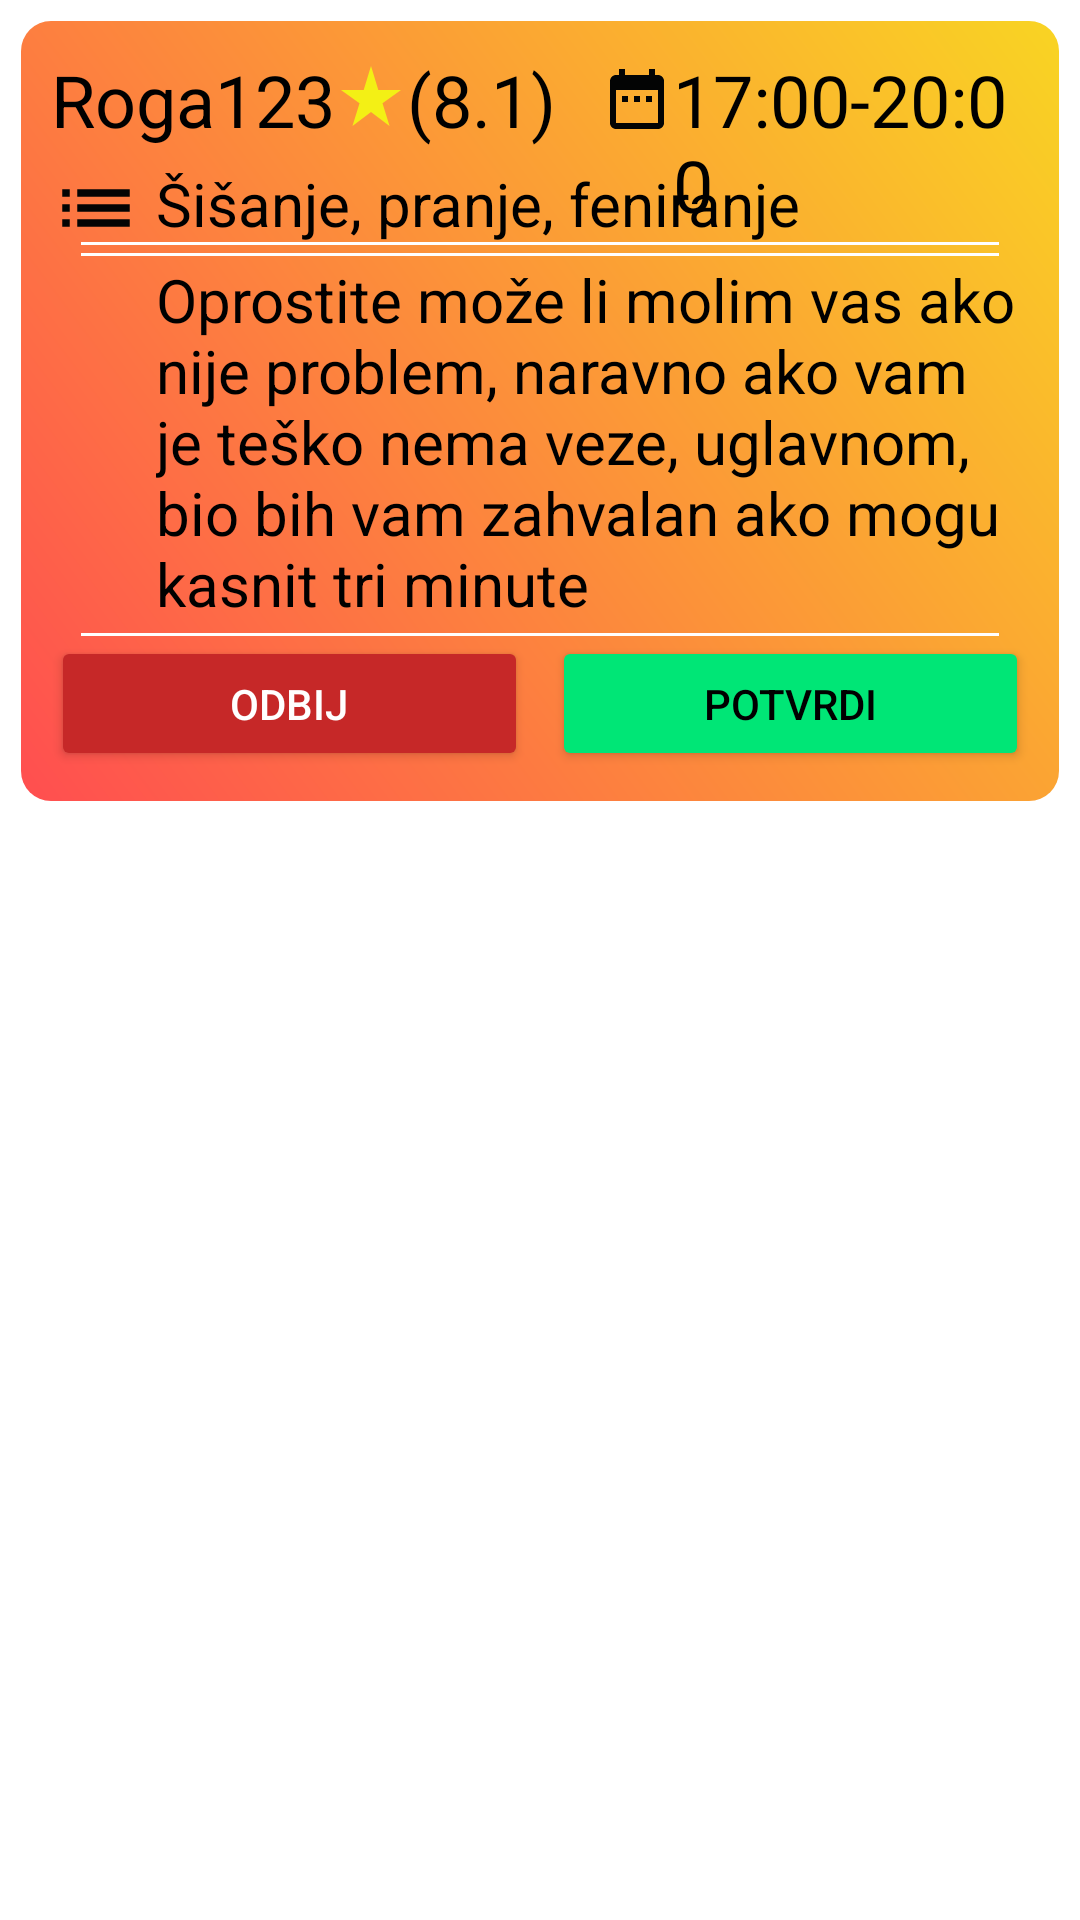

Android layout source for this screen:
<!-- AndroidManifest.xml: application theme Theme.ReserVeZaVlasnike -->
<!-- res/layout/itempristanak.xml -->
<?xml version="1.0" encoding="utf-8"?>
<RelativeLayout xmlns:android="http://schemas.android.com/apk/res/android"
    android:id="@+id/cijelirelaitiv"

    android:layout_margin="7dp"
    android:layout_width="match_parent" android:layout_height="wrap_content">

    <RelativeLayout
        android:background="@drawable/customborderzaraspored"
        android:padding="10dp"
        android:paddingBottom="20dp"
        android:id="@+id/relativica"
        android:layout_margin="7dp"
        android:layout_width="match_parent" android:layout_height="wrap_content">
        <TextView
            android:layout_width="wrap_content"
            android:layout_height="wrap_content"
            android:textColor="@color/black"
            android:id="@+id/bezvezninaslov"
            android:layout_centerHorizontal="false"
            android:textSize="24sp"
            android:text="Roga123"/>
        <ImageView
            android:layout_width="wrap_content"
            android:id="@+id/star"
            android:layout_height="wrap_content"
            android:layout_toRightOf="@id/bezvezninaslov"
            android:src="@drawable/ic_baseline_star_rate_24"
            android:layout_marginTop="3dp"/>
        <TextView
            android:layout_width="wrap_content"
            android:layout_height="wrap_content"
            android:textColor="@color/black"
            android:layout_toRightOf="@+id/star"
            android:id="@+id/bezveznaocjena"
            android:layout_centerHorizontal="false"
            android:textSize="24sp"
            android:text="(8.1)"/>
        <ImageView
            android:layout_width="wrap_content"
            android:layout_height="wrap_content"
            android:id="@+id/beuzveni"
            android:src="@drawable/ic_baseline_date_range_24"
            android:layout_toRightOf="@+id/bezveznaocjena"
            android:layout_marginTop="4dp"
            android:layout_marginLeft="15dp"/>
        <TextView
            android:layout_width="wrap_content"
            android:layout_height="wrap_content"
            android:textColor="@color/black"
            android:layout_toRightOf="@+id/beuzveni"
            android:id="@+id/bezveznovrijeme"
            android:layout_centerHorizontal="false"
            android:textSize="24sp"
            android:text="17:00-20:00"/>
        <TextView
            android:layout_width="match_parent"
            android:layout_height="1dp"
            android:layout_marginTop="3dp"
            android:layout_marginRight="10dp"
            android:layout_marginLeft="10dp"
            android:layout_below="@id/bezveznovrijeme"
            android:background="@color/white"/>

        <RelativeLayout
            android:layout_width="wrap_content"
            android:layout_centerHorizontal="true"
            android:id="@+id/ustaskipodatci"
            android:layout_marginTop="5dp"
            android:layout_below="@id/bezvezninaslov"
            android:layout_height="wrap_content">
<ImageView
    android:layout_width="30dp"
    android:layout_height="30dp"
    android:id="@+id/listaukrasna"
    android:src="@drawable/ic_baseline_list_24"/>
            <TextView
                android:layout_width="wrap_content"
                android:layout_height="wrap_content"
                android:layout_marginLeft="5dp"
                android:layout_toRightOf="@id/listaukrasna"
                android:text="Šišanje, pranje, feniranje"
                android:id="@+id/ustaskiDatum"
                android:textColor="@color/black"
                android:textSize="20sp"
                />

<TextView
    android:layout_width="match_parent"
    android:layout_height="1dp"
    android:layout_marginTop="3dp"
    android:layout_marginRight="10dp"
    android:layout_marginLeft="10dp"
    android:id="@+id/crta"
    android:layout_below="@id/ustaskiDatum"
    android:background="@color/white"/>
      <ImageView
          android:layout_width="30dp"
          android:layout_height="30dp"
          android:layout_marginTop="5dp"
          android:id="@+id/ulrasnisms"
          android:layout_below="@+id/crta"
          android:src="@drawable/ic_baseline_textsms_24"/>
            <TextView
                android:layout_width="wrap_content"
                android:layout_height="wrap_content"
                android:layout_marginLeft="5dp"
                android:layout_marginTop="5dp"
                android:layout_toRightOf="@id/ulrasnisms"
                android:layout_below="@+id/ustaskiDatum"
                android:text="Oprostite može li molim vas ako nije problem, naravno ako vam je teško nema veze, uglavnom, bio bih vam zahvalan ako mogu kasnit tri minute"
                android:id="@+id/ustaskiDatum2"
                android:textColor="@color/black"
                android:textSize="20sp"
                />
            <TextView
                android:layout_width="match_parent"
                android:layout_height="1dp"
                android:layout_marginTop="3dp"
                android:layout_marginRight="10dp"
                android:layout_marginLeft="10dp"
                android:layout_below="@id/ustaskiDatum2"
                android:background="@color/white"/>
        </RelativeLayout>
<LinearLayout
    android:layout_width="match_parent"
    android:layout_height="wrap_content"

    android:layout_below="@id/ustaskipodatci"
    android:id="@+id/llbutoni"
    android:orientation="horizontal">
       <Button
           android:layout_width="match_parent"
           android:layout_height="45dp"
           android:layout_marginRight="4dp"
           android:layout_weight="1"
           android:backgroundTint="@color/red"
           android:textColor="@color/white"
           android:text="Odbij"/>

    <Button
        android:layout_width="match_parent"
        android:layout_height="45dp"
        android:layout_marginLeft="4dp"
        android:layout_weight="1"
        android:backgroundTint="#00e676"
        android:textColor="@color/black"
        android:text="Potvrdi"/>

</LinearLayout>
        <Button
            android:layout_width="match_parent"
            android:layout_height="35dp"
            android:visibility="gone"
            android:layout_below="@+id/ustaskipodatci"
            android:layout_weight="1"
            android:backgroundTint="#00e676"
            android:id="@+id/ponudidrugitermin"
            android:textColor="@color/black"
            android:text="Ponudi drugi termin"/>

    </RelativeLayout>
    <ImageView
        android:layout_width="wrap_content"
        android:layout_height="wrap_content"
        android:visibility="invisible"
        android:background="@drawable/circle"
        android:id="@+id/pickasamiotkazatcu"
        android:layout_below="@+id/relativica"
        android:layout_marginTop="-30dp"
        android:layout_centerHorizontal="true"/>

</RelativeLayout>
<!-- resources referenced by this layout -->
<resources>
  <color name="black">#FF000000</color>
  <color name="red">#c62828</color>
  <color name="white">#FFFFFFFF</color>
  <!-- drawable circle (drawable-v24) -->
  <?xml version="1.0" encoding="utf-8"?>
  <layer-list xmlns:android="http://schemas.android.com/apk/res/android">
      <item>
          <shape android:shape="oval"
              >
              <solid android:color="#424242"/>
              <size
                  android:height="50dp"
                  android:width="50dp"/>
  
          </shape>
      </item>
      <item
          android:drawable="@drawable/bezvezenireserve"
          android:gravity="center"
  android:height="30dp"
          android:width="30dp"
          android:bottom="0dp"
          android:left="0dp"
          android:right="0dp"
          android:top="0dp"/>
  
  </layer-list>
  <!-- drawable customborderzaraspored (drawable-v24) -->
  <?xml version="1.0" encoding="UTF-8"?>
  <shape xmlns:android="http://schemas.android.com/apk/res/android" android:shape="rectangle" >
      <corners  android:radius="10dp"/>
  
  
      <gradient
          android:angle="45"
  
  
  
          android:startColor="#FF4E50"
          android:endColor="#F9D423" />
  
  </shape>
  <!-- drawable ic_baseline_date_range_24 (drawable) -->
  <vector android:height="24dp" android:tint="#030404"
      android:viewportHeight="24" android:viewportWidth="24"
      android:width="24dp" xmlns:android="http://schemas.android.com/apk/res/android">
      <path android:fillColor="@android:color/white" android:pathData="M9,11L7,11v2h2v-2zM13,11h-2v2h2v-2zM17,11h-2v2h2v-2zM19,4h-1L18,2h-2v2L8,4L8,2L6,2v2L5,4c-1.11,0 -1.99,0.9 -1.99,2L3,20c0,1.1 0.89,2 2,2h14c1.1,0 2,-0.9 2,-2L21,6c0,-1.1 -0.9,-2 -2,-2zM19,20L5,20L5,9h14v11z"/>
  </vector>
  <!-- drawable ic_baseline_list_24 (drawable) -->
  <vector android:height="24dp" android:tint="#030404"
      android:viewportHeight="24" android:viewportWidth="24"
      android:width="24dp" xmlns:android="http://schemas.android.com/apk/res/android">
      <path android:fillColor="@android:color/white" android:pathData="M3,13h2v-2L3,11v2zM3,17h2v-2L3,15v2zM3,9h2L5,7L3,7v2zM7,13h14v-2L7,11v2zM7,17h14v-2L7,15v2zM7,7v2h14L21,7L7,7z"/>
  </vector>
  <!-- drawable ic_baseline_star_rate_24 (drawable) -->
  <vector android:height="24dp" android:tint="#F3F015"
      android:viewportHeight="24" android:viewportWidth="24"
      android:width="24dp" xmlns:android="http://schemas.android.com/apk/res/android">
      <path android:fillColor="@android:color/white" android:pathData="M14.43,10l-2.43,-8l-2.43,8l-7.57,0l6.18,4.41l-2.35,7.59l6.17,-4.69l6.18,4.69l-2.35,-7.59l6.17,-4.41z"/>
  </vector>
  <style name="Theme.ReserVeZaVlasnike" parent="Theme.MaterialComponents.DayNight.DarkActionBar">
          
          <item name="colorPrimary">@color/black</item>
          <item name="colorPrimaryVariant">@color/black</item>
          <item name="colorOnPrimary">@color/white</item>
          
          <item name="colorSecondary">@color/teal_200</item>
          <item name="colorSecondaryVariant">@color/teal_700</item>
          <item name="colorOnSecondary">@color/black</item>
          
          <item name="android:statusBarColor" tools:targetApi="l">?attr/colorPrimaryVariant</item>
          
      </style>
  <!-- drawable bezvezenireserve: png bitmap (drawable-v24, 1653 bytes) -->
  <color name="teal_200">#FF03DAC5</color>
  <color name="teal_700">#FF018786</color>
</resources>
